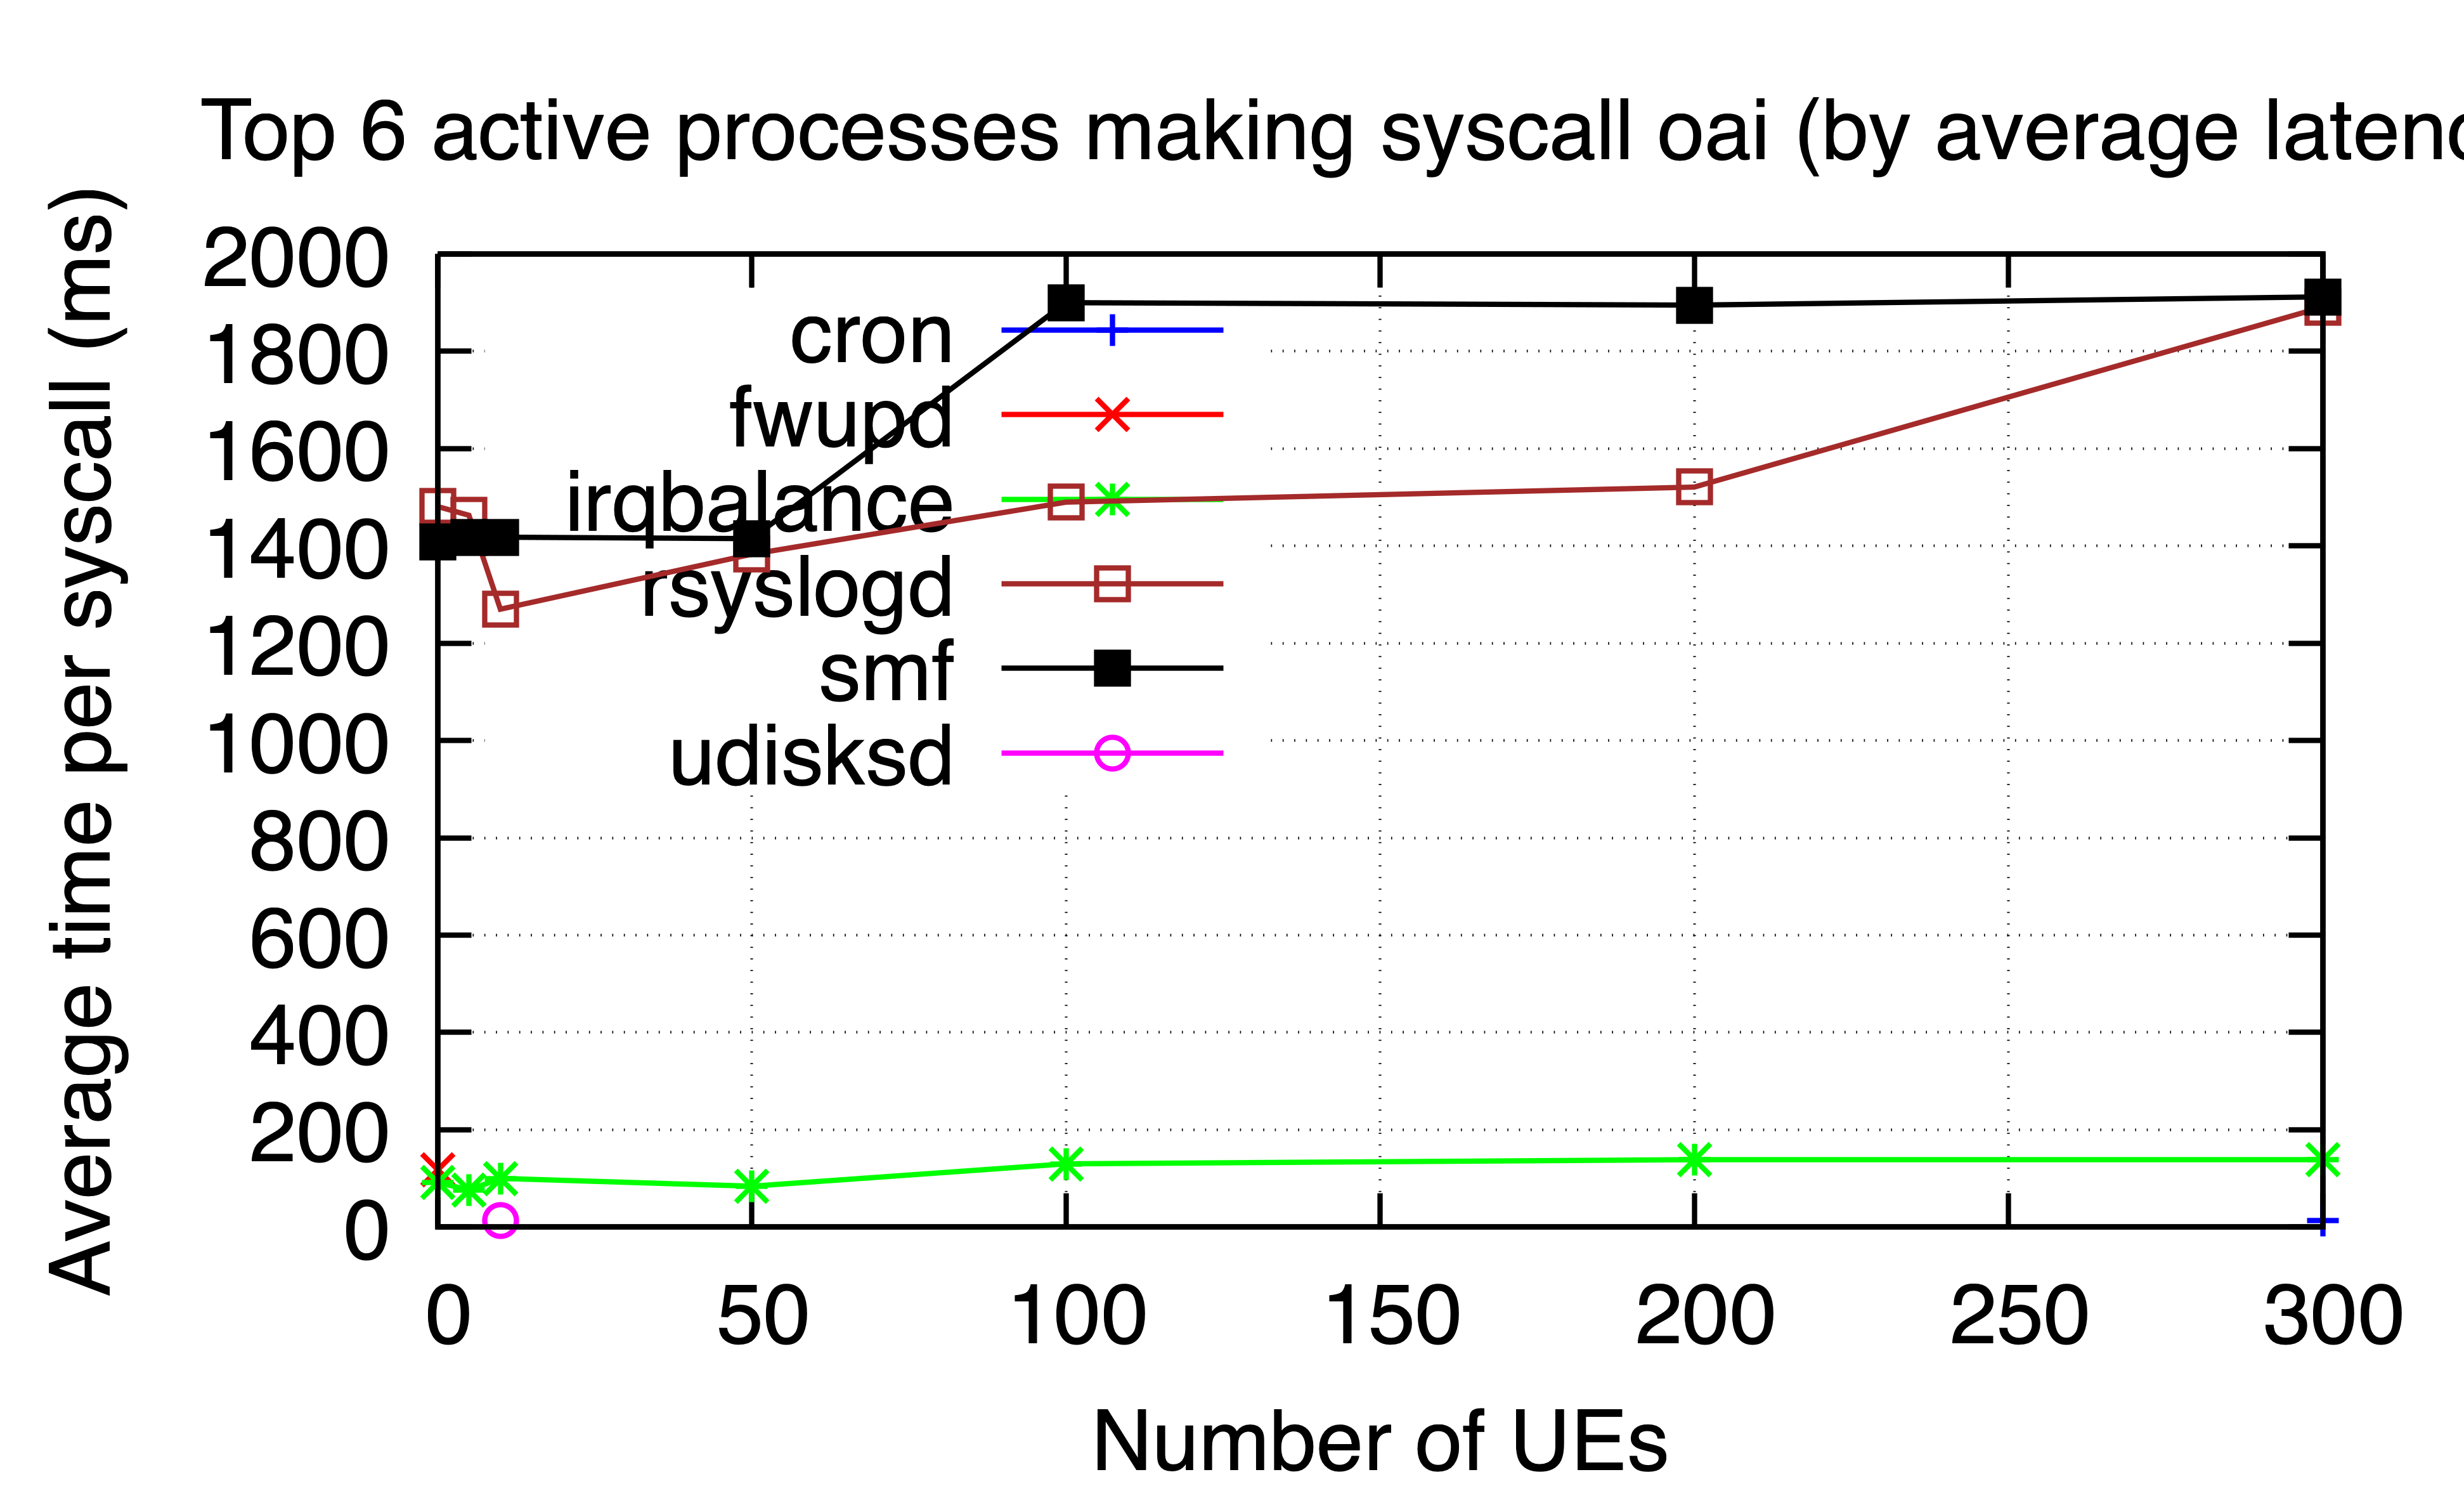

Values plotted in this chart, from the file beside it:
ues, cron, fwupd, irqbalance, rsyslogd, smf, udisksd
0, , 118.0, 92.0, 1481, 1408, 
5, , , 76.0, 1463, 1417, 
10, , , 100.0, 1270, 1418, 14.0
50, , , 84.0, 1383, 1415, 
100, , , 130.0, 1490, 1900, 
200, , , 138.0, 1521, 1895, 
300, 13.0, , 138.0, 1891, 1912, 
